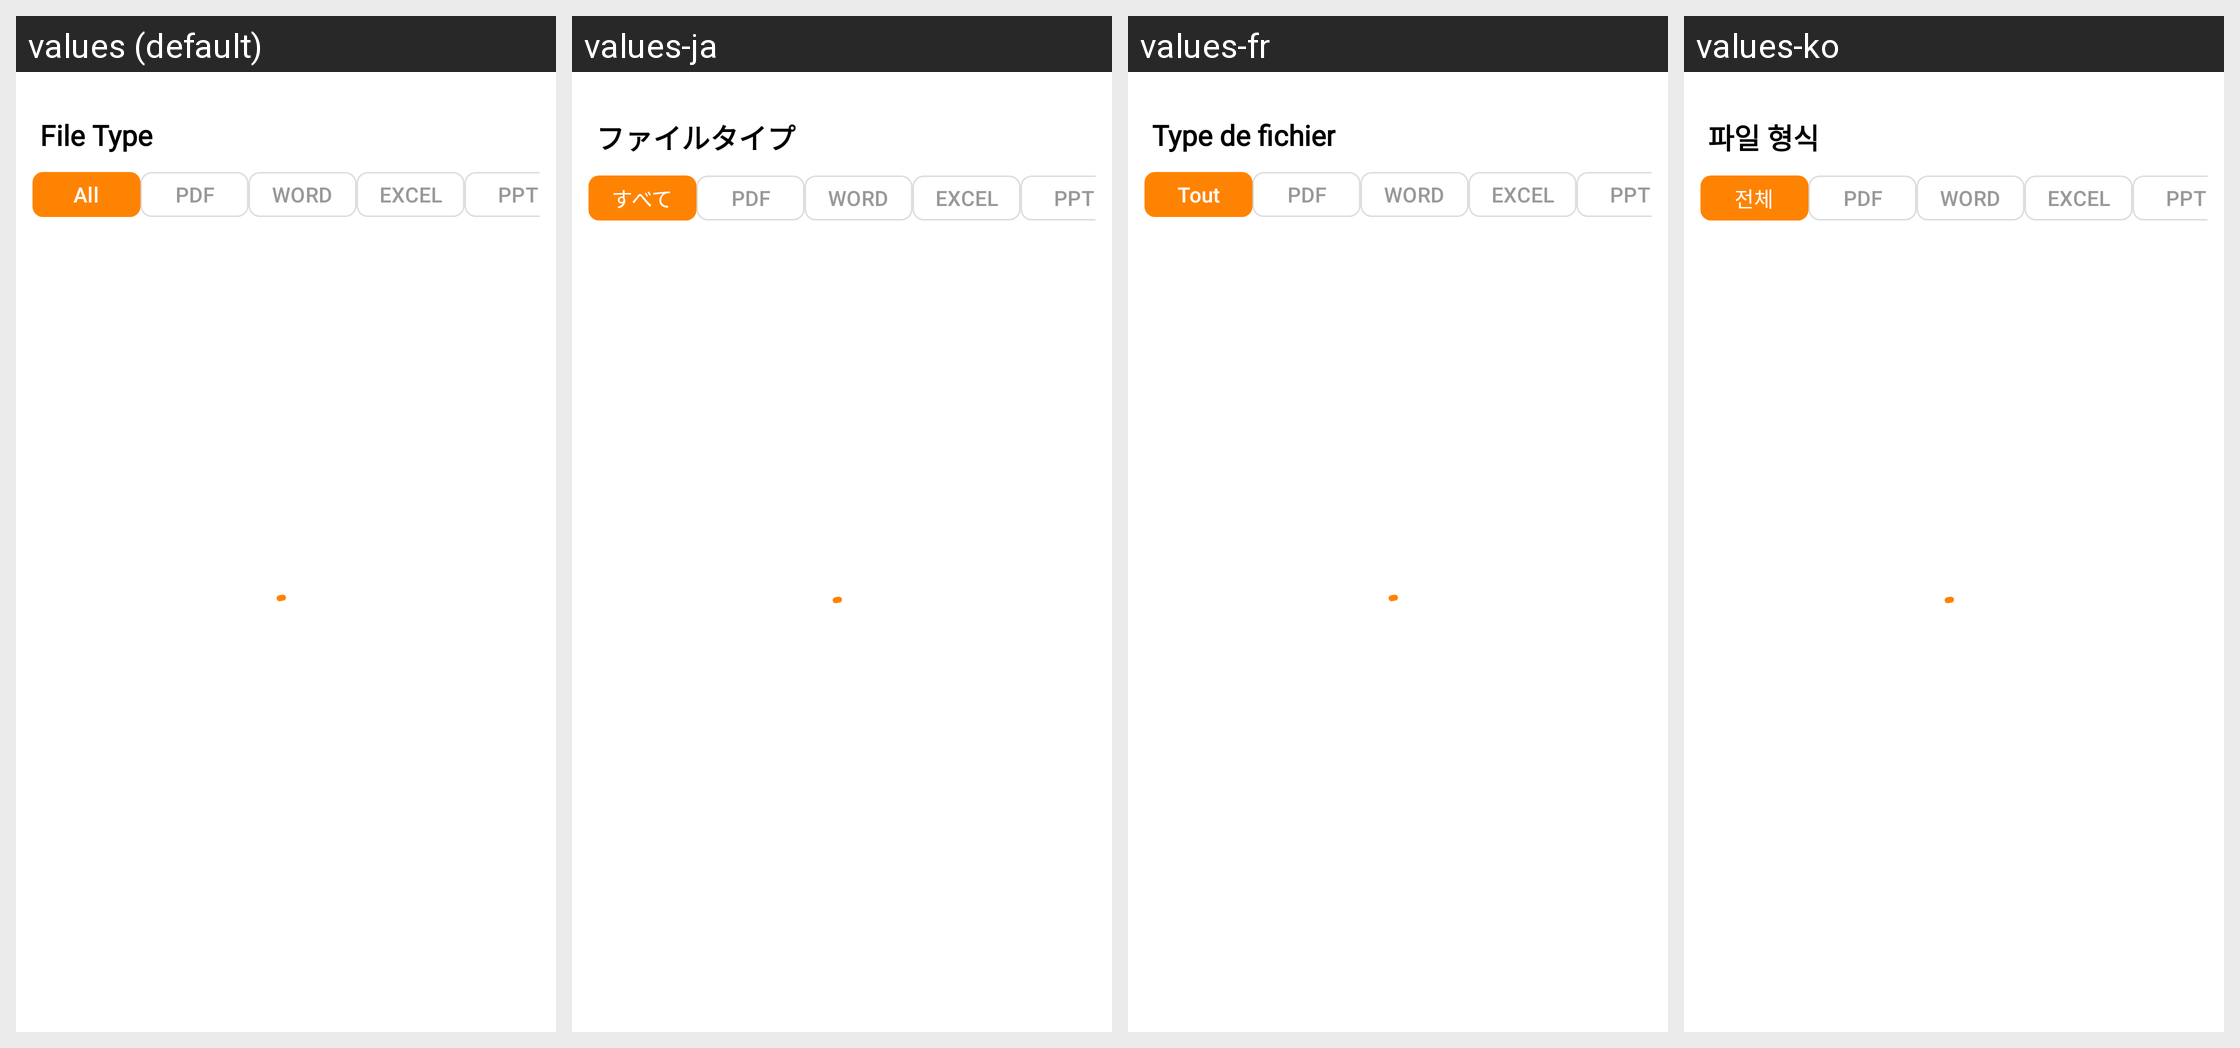

Strings drawn on this Android screen and how each of the app's shown locales translates them:
Android screen res/layout/fragment_home.xml rendered under 4 locales, left to right: values (default), values-ja, values-fr, values-ko. Device: Nexus 5 (rendered at 1080×1920; each locale shown at half size, 540×960, under a caption strip naming it); theme Theme.PDFly.
Other locales in the repository, not shown: values-ar, values-de, values-es, values-hi, values-in, values-it, values-pt, values-th, values-zh-rHK.
Strings drawn on this screen, with the default value and each locale's value (text and hints the layout hard-codes, and strings that could not be matched under every locale, appear in the picture but are not listed):

file_type
  values: File Type
  values-ja: ファイルタイプ
  values-fr: Type de fichier
  values-ko: 파일 형식

all
  values: All
  values-ja: すべて
  values-fr: Tout
  values-ko: 전체

pdf
  values: PDF
  values-ja: PDF
  values-fr: PDF
  values-ko: PDF

word
  values: WORD
  values-ja: WORD
  values-fr: WORD
  values-ko: WORD

excel
  values: EXCEL
  values-ja: EXCEL
  values-fr: EXCEL
  values-ko: EXCEL

ppt
  values: PPT
  values-ja: PPT
  values-fr: PPT
  values-ko: PPT
